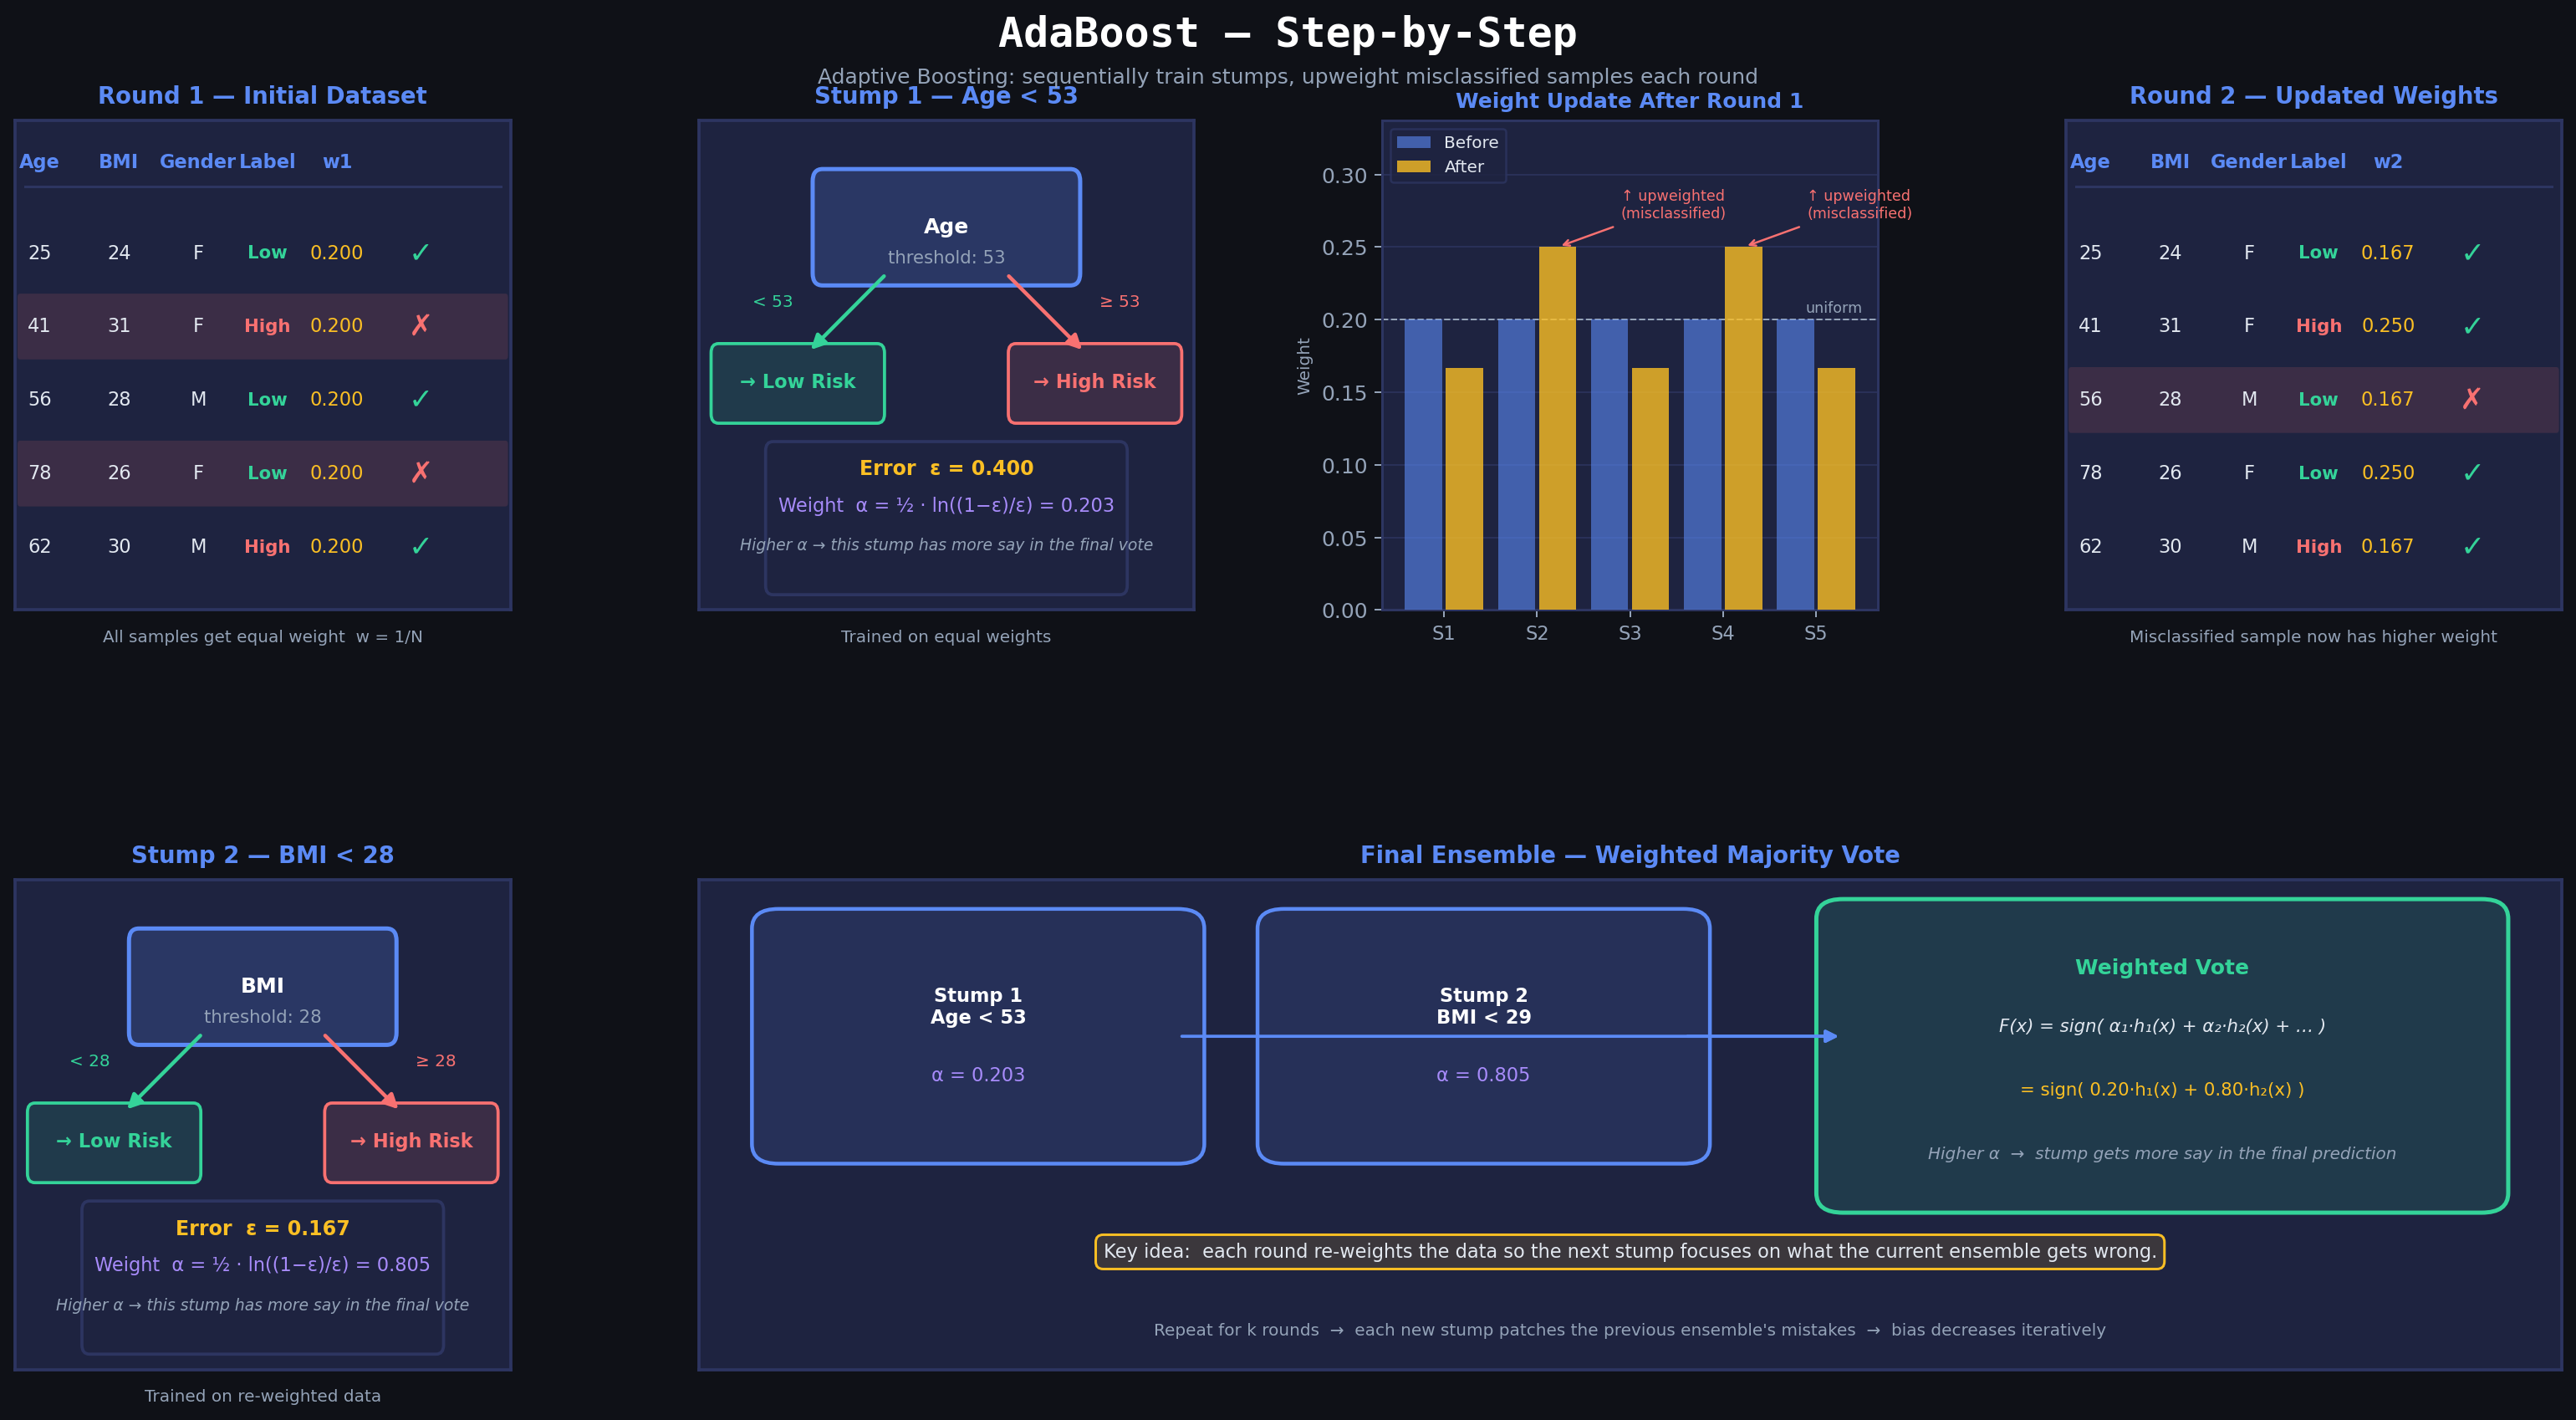

This chart was generated by the following Python code:
import matplotlib.pyplot as plt
import matplotlib.patches as mpatches
from matplotlib.patches import FancyBboxPatch, FancyArrowPatch
import numpy as np

# ── dataset (from whiteboard) ─────────────────────────────────────────────────
data = [
    [25, 24, 'F'],
    [41, 31, 'F'],
    [56, 28, 'M'],
    [78, 26, 'F'],
    [62, 30, 'M'],
]
N = len(data)

# Stump 1: splits on Age < 50 → Low Risk (0), Age ≥ 50 → High Risk (1)
# True labels (hypothetical: BMI > 28 → High Risk)
true_labels = [0, 1, 0, 0, 1]          # 0=Low, 1=High
stump1_pred  = [0, 0, 0, 1, 1]         # stump1: Age < 53 → Low
w1 = [1/N]*N                           # initial equal weights

# which are wrong on stump1?
wrong1 = [i for i in range(N) if stump1_pred[i] != true_labels[i]]   # idx 1
correct1 = [i for i in range(N) if stump1_pred[i] == true_labels[i]]

err1 = sum(w1[i] for i in wrong1)
alpha1 = 0.5 * np.log((1 - err1) / err1)

# update weights
raw_w2 = []
for i in range(N):
    if i in wrong1:
        raw_w2.append(w1[i] * np.exp(alpha1))
    else:
        raw_w2.append(w1[i] * np.exp(-alpha1))
Z = sum(raw_w2)
w2 = [w / Z for w in raw_w2]

# Stump 2: splits on BMI < 28 → Low, BMI ≥ 28 → High
# BMI values: 24,31,28,26,30 → pred: Low, High, High, Low, High
# sample 2 (BMI=28, true=Low) is misclassified → err2 > 0
stump2_pred = [0, 1, 1, 0, 1]
wrong2   = [i for i in range(N) if stump2_pred[i] != true_labels[i]]
correct2 = [i for i in range(N) if stump2_pred[i] == true_labels[i]]
err2 = sum(w2[i] for i in wrong2)
alpha2 = 0.5 * np.log((1 - err2) / err2)

# ── palette ───────────────────────────────────────────────────────────────────
BG      = '#0f1117'
PANEL   = '#1e2340'
BORDER  = '#2d3561'
ACCENT  = '#5b8af5'
GREEN   = '#34d399'
RED     = '#f87171'
YELLOW  = '#fbbf24'
PURPLE  = '#a78bfa'
TEXT    = '#e2e8f0'
MUTED   = '#94a3b8'
WHITE   = '#ffffff'

fig = plt.figure(figsize=(18, 10), facecolor=BG)
fig.text(0.5, 0.97, 'AdaBoost — Step-by-Step', ha='center', va='top',
         fontsize=20, fontweight='bold', color=WHITE, fontfamily='monospace')
fig.text(0.5, 0.935, 'Adaptive Boosting: sequentially train stumps, upweight misclassified samples each round',
         ha='center', va='top', fontsize=10, color=MUTED)

# ── helper functions ──────────────────────────────────────────────────────────
def panel(ax, title, subtitle=''):
    ax.set_facecolor(PANEL)
    for sp in ax.spines.values():
        sp.set_edgecolor(BORDER); sp.set_linewidth(1.5)
    ax.set_xticks([]); ax.set_yticks([])
    ax.set_title(title, color=ACCENT, fontsize=11, fontweight='bold', pad=8)
    if subtitle:
        ax.text(0.5, -0.04, subtitle, ha='center', va='top',
                transform=ax.transAxes, fontsize=8, color=MUTED)

def draw_table(ax, weights, wrong_idx, round_num):
    """Draw the dataset table with weights in a given axes."""
    ax.set_xlim(0, 10); ax.set_ylim(0, 7)
    cols = ['Age', 'BMI', 'Gender', 'Label', f'w{round_num}', '']
    col_x = [0.5, 2.1, 3.7, 5.1, 6.5, 8.2]

    # header
    for cx, col in zip(col_x, cols):
        ax.text(cx, 6.4, col, ha='center', va='center',
                fontsize=9, fontweight='bold', color=ACCENT)
    ax.axhline(6.05, color=BORDER, lw=1.2, xmin=0.02, xmax=0.98)

    label_str = ['Low', 'High', 'Low', 'Low', 'High']
    label_col  = [GREEN, RED, GREEN, GREEN, RED]

    for i, (row, lbl, lc, w) in enumerate(zip(data, label_str, label_col, weights)):
        y = 5.1 - i * 1.05
        bg = RED + '22' if i in wrong_idx else PANEL
        rect = FancyBboxPatch((0.1, y - 0.42), 9.8, 0.84,
                              boxstyle='round,pad=0.05',
                              facecolor=bg, edgecolor='none')
        ax.add_patch(rect)

        ax.text(col_x[0], y, str(row[0]), ha='center', va='center', fontsize=9, color=TEXT)
        ax.text(col_x[1], y, str(row[1]), ha='center', va='center', fontsize=9, color=TEXT)
        ax.text(col_x[2], y, row[2],     ha='center', va='center', fontsize=9, color=TEXT)
        ax.text(col_x[3], y, lbl,        ha='center', va='center', fontsize=8.5,
                fontweight='bold', color=lc)
        ax.text(col_x[4], y, f'{w:.3f}', ha='center', va='center', fontsize=9, color=YELLOW)

        if i in wrong_idx:
            ax.text(col_x[5], y, '✗', ha='center', va='center', fontsize=14, color=RED)
        else:
            ax.text(col_x[5], y, '✓', ha='center', va='center', fontsize=14, color=GREEN)

def draw_stump(ax, feature, threshold, direction, alpha, err):
    """Draw a decision stump tree."""
    ax.set_xlim(0, 10); ax.set_ylim(0, 8)

    # stump node
    rect = FancyBboxPatch((2.5, 5.5), 5, 1.5, boxstyle='round,pad=0.2',
                          facecolor=ACCENT+'33', edgecolor=ACCENT, lw=2)
    ax.add_patch(rect)
    ax.text(5, 6.25, f'{feature}', ha='center', va='center',
            fontsize=10, fontweight='bold', color=WHITE)
    ax.text(5, 5.75, f'threshold: {threshold}', ha='center', va='center',
            fontsize=8.5, color=MUTED)

    # left branch
    ax.annotate('', xy=(2.2, 4.2), xytext=(3.8, 5.5),
                arrowprops=dict(arrowstyle='-|>', color=GREEN, lw=1.8, mutation_scale=14))
    ax.text(1.5, 4.95, f'< {threshold}', ha='center', fontsize=8, color=GREEN)
    lbox = FancyBboxPatch((0.4, 3.2), 3.2, 1.0, boxstyle='round,pad=0.15',
                          facecolor=GREEN+'22', edgecolor=GREEN, lw=1.5)
    ax.add_patch(lbox)
    ax.text(2.0, 3.72, '→ Low Risk', ha='center', va='center',
            fontsize=9, fontweight='bold', color=GREEN)

    # right branch
    ax.annotate('', xy=(7.8, 4.2), xytext=(6.2, 5.5),
                arrowprops=dict(arrowstyle='-|>', color=RED, lw=1.8, mutation_scale=14))
    ax.text(8.5, 4.95, f'≥ {threshold}', ha='center', fontsize=8, color=RED)
    rbox = FancyBboxPatch((6.4, 3.2), 3.2, 1.0, boxstyle='round,pad=0.15',
                          facecolor=RED+'22', edgecolor=RED, lw=1.5)
    ax.add_patch(rbox)
    ax.text(8.0, 3.72, '→ High Risk', ha='center', va='center',
            fontsize=9, fontweight='bold', color=RED)

    # stats box
    sbox = FancyBboxPatch((1.5, 0.4), 7, 2.2, boxstyle='round,pad=0.15',
                          facecolor=PANEL, edgecolor=BORDER, lw=1.5)
    ax.add_patch(sbox)
    ax.text(5, 2.3, f'Error  ε = {err:.3f}', ha='center', va='center',
            fontsize=9.5, color=YELLOW, fontweight='bold')
    ax.text(5, 1.7, f'Weight  α = ½ · ln((1−ε)/ε) = {alpha:.3f}', ha='center', va='center',
            fontsize=9, color=PURPLE)
    hint = 'Higher α → this stump has more say in the final vote'
    ax.text(5, 1.05, hint, ha='center', va='center', fontsize=7.5, color=MUTED, style='italic')

def draw_weight_bar(ax, w1_vals, w2_vals):
    """Visualise old vs new weights as a bar chart."""
    ax.set_facecolor(PANEL)
    for sp in ax.spines.values():
        sp.set_edgecolor(BORDER); sp.set_linewidth(1.2)

    x = np.arange(N)
    bars_old = ax.bar(x - 0.22, w1_vals, 0.4, color=ACCENT+'99', label='Before', zorder=3)
    bars_new = ax.bar(x + 0.22, w2_vals, 0.4, color=YELLOW+'cc', label='After',  zorder=3)

    ax.set_xticks(x)
    ax.set_xticklabels([f'S{i+1}' for i in range(N)], color=TEXT, fontsize=9)
    ax.set_ylabel('Weight', color=MUTED, fontsize=8)
    ax.tick_params(colors=MUTED)
    ax.yaxis.label.set_color(MUTED)
    ax.set_ylim(0, max(w2_vals) * 1.35)
    ax.axhline(1/N, color=MUTED, lw=0.8, ls='--', zorder=2)
    ax.text(N - 0.5, 1/N + 0.005, 'uniform', color=MUTED, fontsize=7, ha='right')
    ax.set_title('Weight Update After Round 1', color=ACCENT, fontsize=10,
                 fontweight='bold', pad=6)
    ax.legend(fontsize=8, facecolor=PANEL, edgecolor=BORDER,
              labelcolor=TEXT, loc='upper left')
    ax.set_facecolor(PANEL)
    ax.grid(axis='y', color=BORDER, lw=0.6, zorder=1)

    # annotate which sample got upweighted
    for i in wrong1:
        ax.annotate('↑ upweighted\n(misclassified)',
                    xy=(i + 0.22, w2_vals[i]),
                    xytext=(i + 0.9, w2_vals[i] + 0.02),
                    fontsize=7, color=RED,
                    arrowprops=dict(arrowstyle='->', color=RED, lw=1))

# ── layout: 2 rows × 4 cols ───────────────────────────────────────────────────
gs = fig.add_gridspec(2, 4,
                      left=0.03, right=0.97, top=0.9, bottom=0.07,
                      wspace=0.38, hspace=0.55)

ax_d1  = fig.add_subplot(gs[0, 0])   # dataset round 1
ax_s1  = fig.add_subplot(gs[0, 1])   # stump 1
ax_wb  = fig.add_subplot(gs[0, 2])   # weight bar
ax_d2  = fig.add_subplot(gs[0, 3])   # dataset round 2
ax_s2  = fig.add_subplot(gs[1, 0])   # stump 2
ax_fin = fig.add_subplot(gs[1, 1:4]) # final ensemble

# ── PANEL 1: Initial data ─────────────────────────────────────────────────────
panel(ax_d1, 'Round 1 — Initial Dataset', 'All samples get equal weight  w = 1/N')
draw_table(ax_d1, w1, wrong1, round_num=1)

# ── PANEL 2: Stump 1 ─────────────────────────────────────────────────────────
panel(ax_s1, 'Stump 1 — Age < 53', f'Trained on equal weights')
draw_stump(ax_s1, 'Age', 53, '<', alpha1, err1)

# ── PANEL 3: Weight bar ───────────────────────────────────────────────────────
draw_weight_bar(ax_wb, w1, w2)

# ── PANEL 4: Updated data ────────────────────────────────────────────────────
panel(ax_d2, 'Round 2 — Updated Weights', 'Misclassified sample now has higher weight')
draw_table(ax_d2, w2, wrong2, round_num=2)

# ── PANEL 5: Stump 2 ─────────────────────────────────────────────────────────
panel(ax_s2, 'Stump 2 — BMI < 28', 'Trained on re-weighted data')
draw_stump(ax_s2, 'BMI', 28, '<', alpha2, err2)

# ── PANEL 6: Final ensemble ───────────────────────────────────────────────────
ax_fin.set_facecolor(PANEL)
for sp in ax_fin.spines.values():
    sp.set_edgecolor(BORDER); sp.set_linewidth(1.5)
ax_fin.set_xticks([]); ax_fin.set_yticks([])
ax_fin.set_title('Final Ensemble — Weighted Majority Vote', color=ACCENT,
                 fontsize=11, fontweight='bold', pad=8)

ax_fin.set_xlim(0, 14); ax_fin.set_ylim(0, 5)

# stump boxes
for j, (lbl, al, feat, thr) in enumerate([
    (f'Stump 1\nAge < 53', alpha1, 'Age',  53),
    (f'Stump 2\nBMI < 29', alpha2, 'BMI', 29),
]):
    bx = 0.6 + j * 3.8
    rect = FancyBboxPatch((bx, 2.3), 3.0, 2.2, boxstyle='round,pad=0.2',
                          facecolor=ACCENT+'22', edgecolor=ACCENT, lw=1.8)
    ax_fin.add_patch(rect)
    ax_fin.text(bx + 1.5, 3.7, lbl, ha='center', va='center',
                fontsize=9, fontweight='bold', color=WHITE)
    ax_fin.text(bx + 1.5, 3.0, f'α = {al:.3f}', ha='center', va='center',
                fontsize=9, color=PURPLE)
    ax_fin.annotate('', xy=(8.6, 3.4), xytext=(bx + 3.0, 3.4),
                    arrowprops=dict(arrowstyle='-|>', color=ACCENT,
                                   lw=1.5, mutation_scale=12))

# vote box
vbox = FancyBboxPatch((8.6, 1.8), 4.8, 2.8, boxstyle='round,pad=0.2',
                      facecolor=GREEN+'22', edgecolor=GREEN, lw=2)
ax_fin.add_patch(vbox)
ax_fin.text(11.0, 4.1, 'Weighted Vote', ha='center', va='center',
            fontsize=10, fontweight='bold', color=GREEN)
ax_fin.text(11.0, 3.5,
            f'F(x) = sign( α₁·h₁(x) + α₂·h₂(x) + … )',
            ha='center', va='center', fontsize=8.5, color=TEXT, style='italic')
ax_fin.text(11.0, 2.85,
            f'= sign( {alpha1:.2f}·h₁(x) + {alpha2:.2f}·h₂(x) )',
            ha='center', va='center', fontsize=8.5, color=YELLOW)
ax_fin.text(11.0, 2.2,
            'Higher α  →  stump gets more say in the final prediction',
            ha='center', va='center', fontsize=8, color=MUTED, style='italic')

# key insight strip at the bottom
ax_fin.text(7, 1.2,
            'Key idea:  each round re-weights the data so the next stump focuses on what the current ensemble gets wrong.',
            ha='center', va='center', fontsize=9, color=TEXT,
            bbox=dict(boxstyle='round,pad=0.4', facecolor=YELLOW+'22',
                      edgecolor=YELLOW, lw=1.2))
ax_fin.text(7, 0.4,
            'Repeat for k rounds  →  each new stump patches the previous ensemble\'s mistakes  →  bias decreases iteratively',
            ha='center', va='center', fontsize=8, color=MUTED)

out = ("/Users/SubasRW1/Documents/GitHub/ML-Learning-Hub/"
       "Ensemble methods/combining-weak-models-with-boosting/lessons/adaboost_diagram.png")
plt.savefig(out, dpi=180, bbox_inches='tight', facecolor=fig.get_facecolor())
print("Saved:", out)
plt.show()
